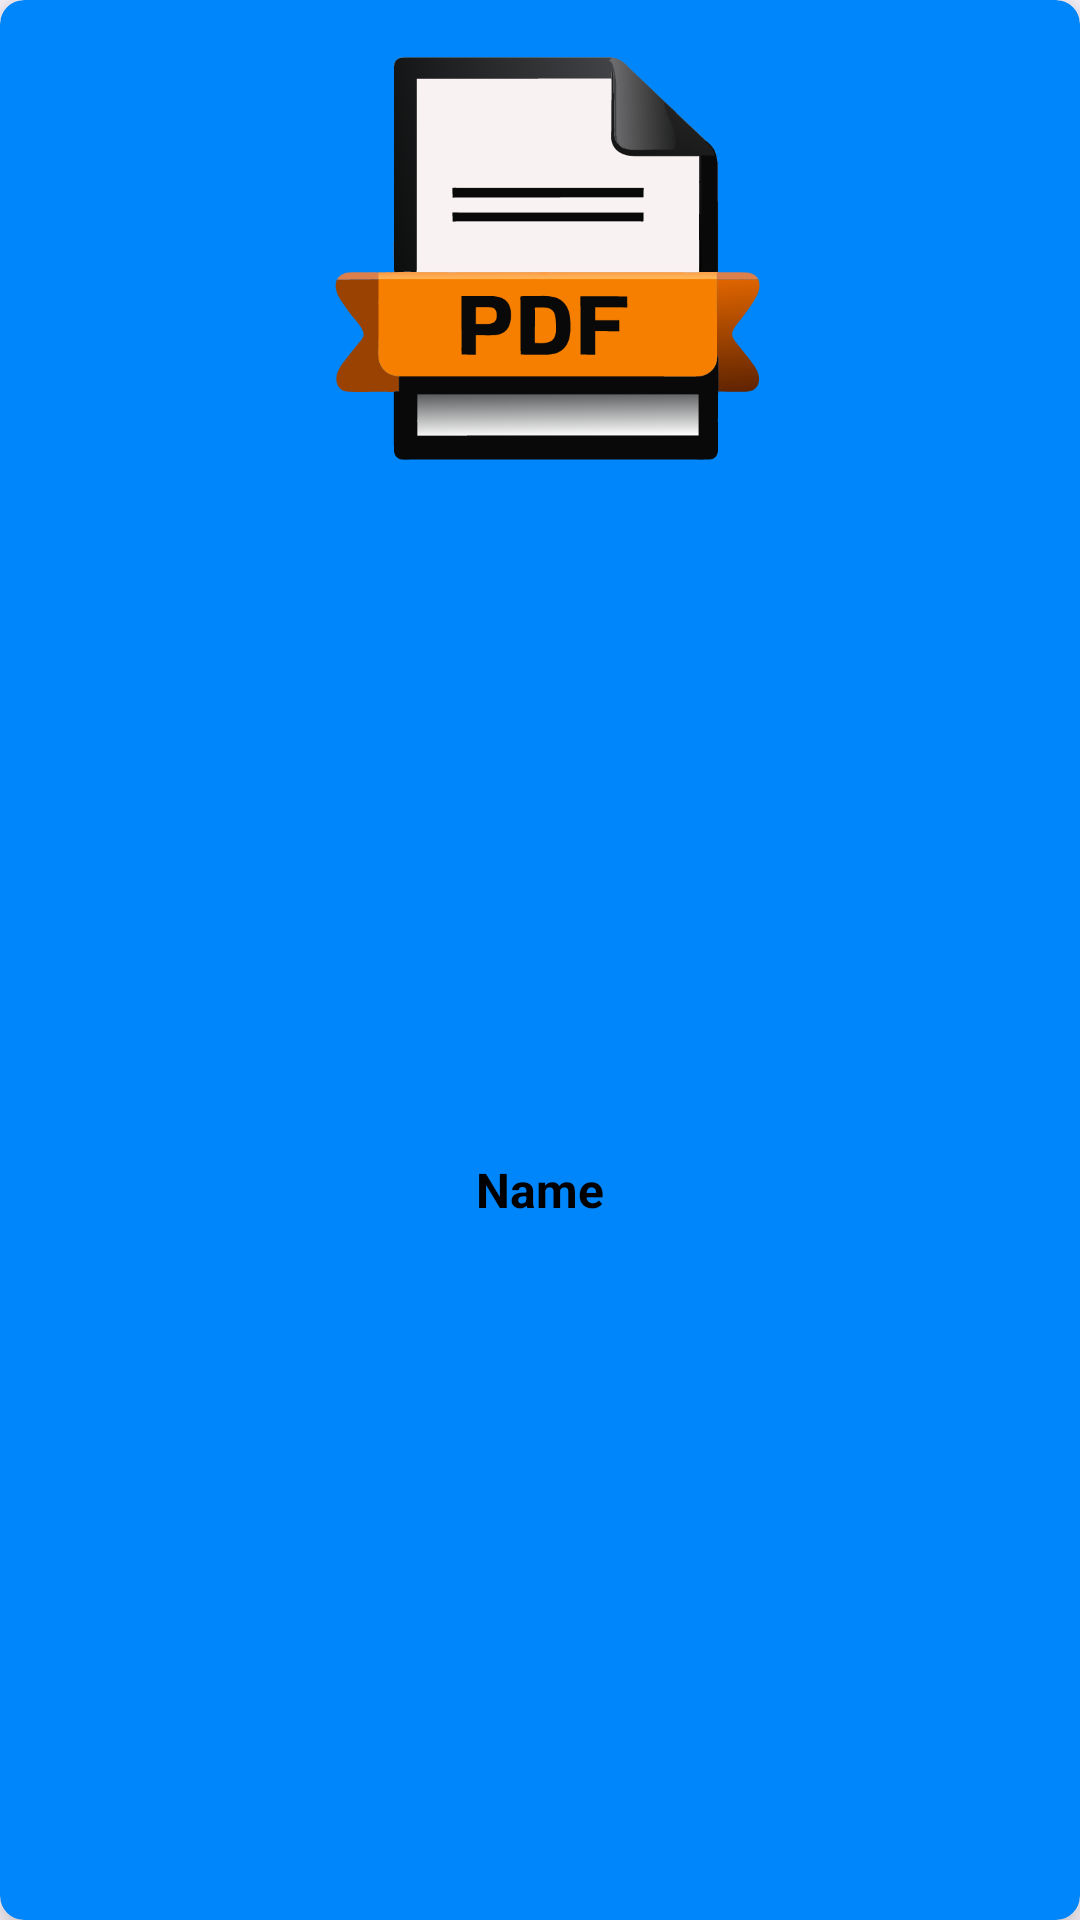

Layout XML and referenced resources for this Android screen:
<!-- AndroidManifest.xml: application theme Theme.QuickPdfReader -->
<!-- res/layout/rv_items.xml -->
<?xml version="1.0" encoding="utf-8"?>
<androidx.cardview.widget.CardView xmlns:android="http://schemas.android.com/apk/res/android"
    xmlns:app="http://schemas.android.com/apk/res-auto"
    android:id="@+id/pdf_cardView"
    android:layout_width="match_parent"
    android:layout_height="wrap_content"
    android:layout_marginStart="8dp"
    android:layout_marginTop="8dp"
    android:layout_marginEnd="8dp"
    app:cardBackgroundColor="#0086FB"
    app:cardCornerRadius="8dp"
    app:cardElevation="8dp">


    <LinearLayout
        android:layout_width="match_parent"
        android:layout_height="match_parent"
        android:orientation="vertical"
        android:padding="8dp"

        >

        <ImageView
            android:id="@+id/pdf_imageView"
            android:layout_width="match_parent"
            android:layout_height="150dp"
            android:layout_marginStart="5dp"
            android:layout_marginLeft="5dp"
            android:layout_marginTop="3dp"
            android:src="@drawable/pdf" />

        <TextView
            android:id="@+id/pdf_txtName"
            android:layout_width="match_parent"
            android:layout_height="match_parent"
            android:layout_marginStart="5dp"
            android:layout_marginEnd="5dp"
            android:height="50dp"
            android:ellipsize="marquee"
            android:gravity="center"
            android:marqueeRepeatLimit="marquee_forever"
            android:padding="3dp"
            android:scrollHorizontally="true"
            android:singleLine="true"
            android:text="Name"
            android:textColor="@color/black"
            android:textSize="16sp"
            android:textStyle="bold" />


    </LinearLayout>


</androidx.cardview.widget.CardView>
<!-- resources referenced by this layout -->
<resources>
  <color name="black">#FF000000</color>
  <!-- drawable pdf: png bitmap (drawable, 24574 bytes) -->
  <style name="Theme.QuickPdfReader" parent="Base.Theme.QuickPdfReader" />
  <style name="Base.Theme.QuickPdfReader" parent="Theme.Material3.DayNight.NoActionBar">
          
          
      </style>
</resources>
